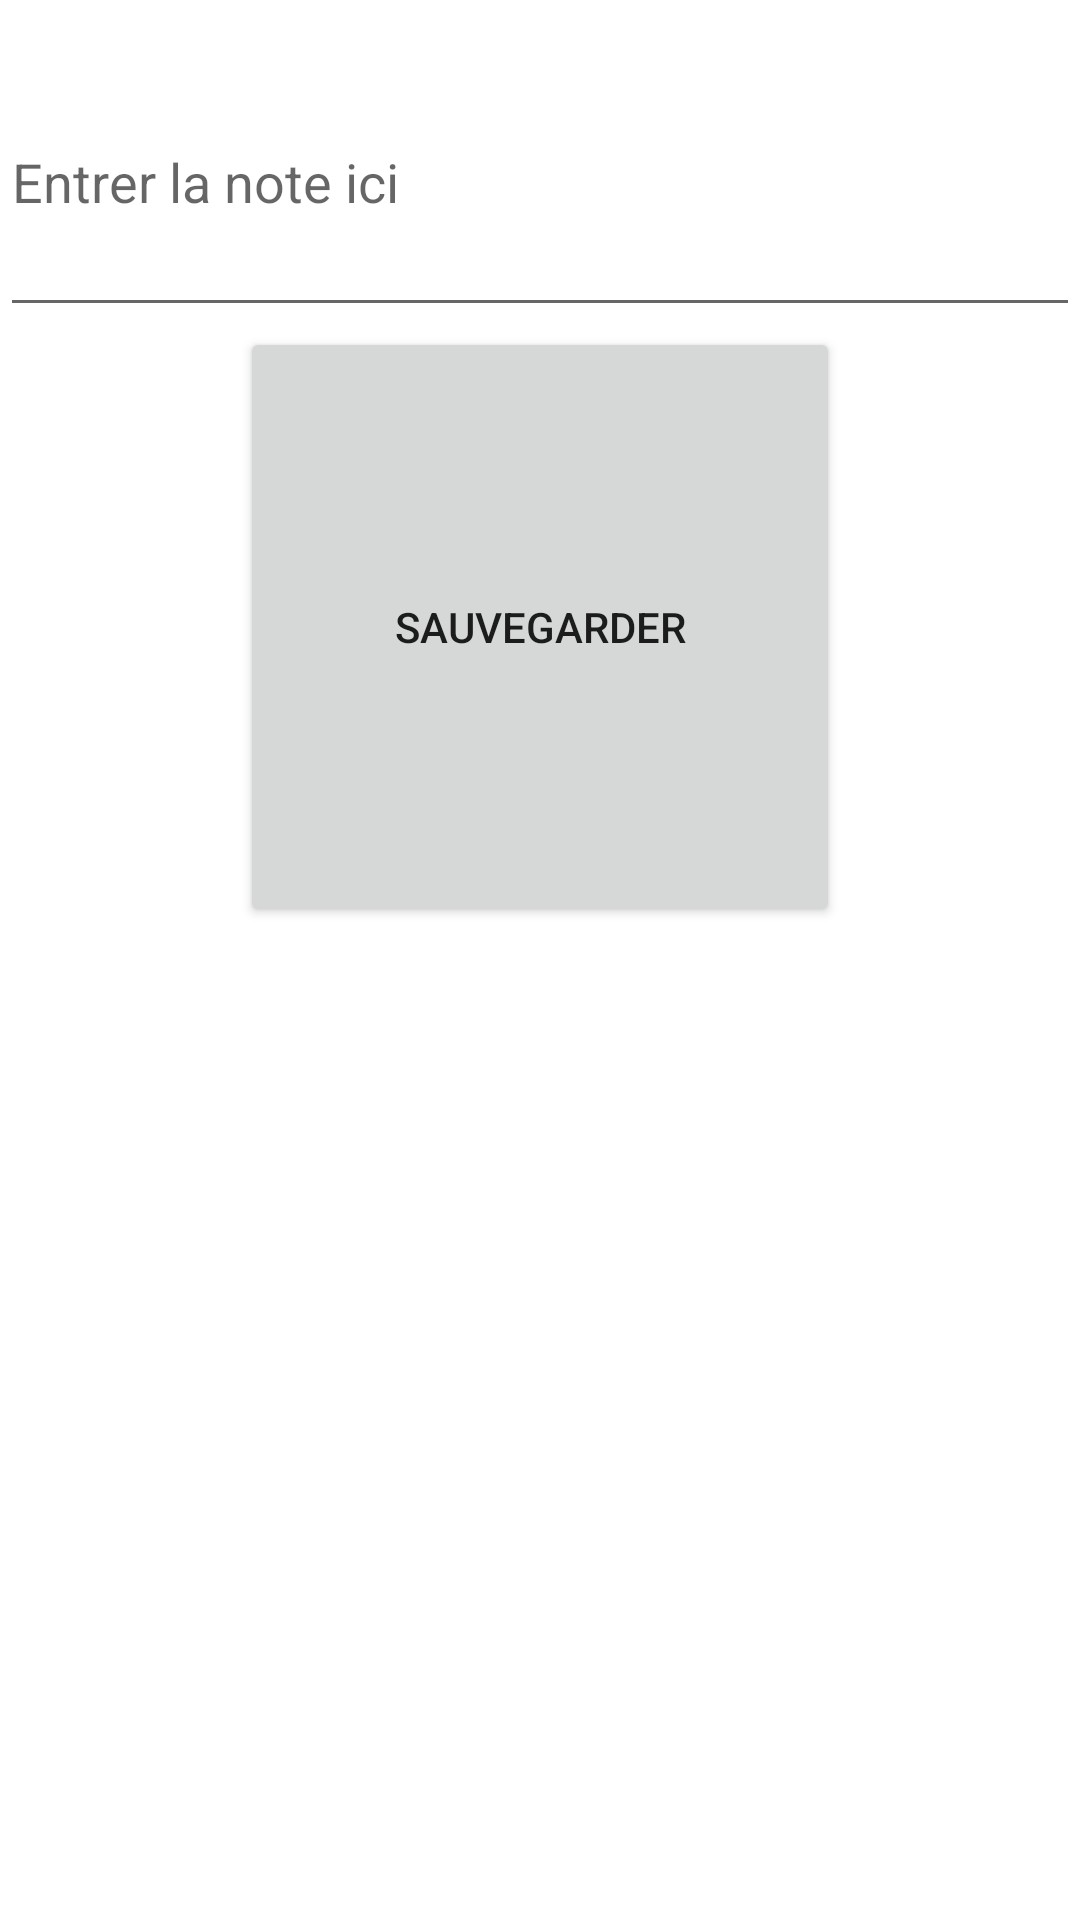

Layout XML and referenced resources for this Android screen:
<!-- AndroidManifest.xml: application theme Theme.JDI -->
<!-- res/layout/fragment_cat_text.xml -->
<?xml version="1.0" encoding="utf-8"?>
<RelativeLayout xmlns:android="http://schemas.android.com/apk/res/android"
   xmlns:tools="http://schemas.android.com/tools"
   android:layout_width="match_parent"
   android:layout_height="match_parent"
   tools:context=".CatTextFragment">

    <EditText
        android:id="@+id/et_text"
        android:layout_width="match_parent"
        android:layout_height="wrap_content"
        android:layout_marginTop="9dp"
        android:hint="Entrer la note ici"
        android:minHeight="100dp" />

    <Button
        android:id="@+id/btn_save_cat_text"
        android:layout_width="200dp"
        android:layout_height="200dp"
        android:layout_below="@id/et_text"
        android:layout_centerInParent="true"
        android:layout_marginTop="0sp"
        android:layout_marginBottom="24sp"
        android:text="Sauvegarder" />
        
</RelativeLayout>
<!-- resources referenced by this layout -->
<resources>
  <style name="Theme.JDI" parent="Theme.MaterialComponents.DayNight.DarkActionBar">
          
          <item name="colorPrimary">@color/purple_500</item>
          <item name="colorPrimaryVariant">@color/purple_700</item>
          <item name="colorOnPrimary">@color/white</item>
          
          <item name="colorSecondary">@color/teal_200</item>
          <item name="colorSecondaryVariant">@color/teal_700</item>
          <item name="colorOnSecondary">@color/black</item>
          
          <item name="android:statusBarColor" tools:targetApi="l">?attr/colorPrimaryVariant</item>
          
      </style>
  <color name="purple_500">#FF6200EE</color>
  <color name="purple_700">#FF3700B3</color>
  <color name="white">#FFFFFFFF</color>
  <color name="teal_200">#FF03DAC5</color>
  <color name="teal_700">#FF018786</color>
  <color name="black">#FF000000</color>
</resources>
